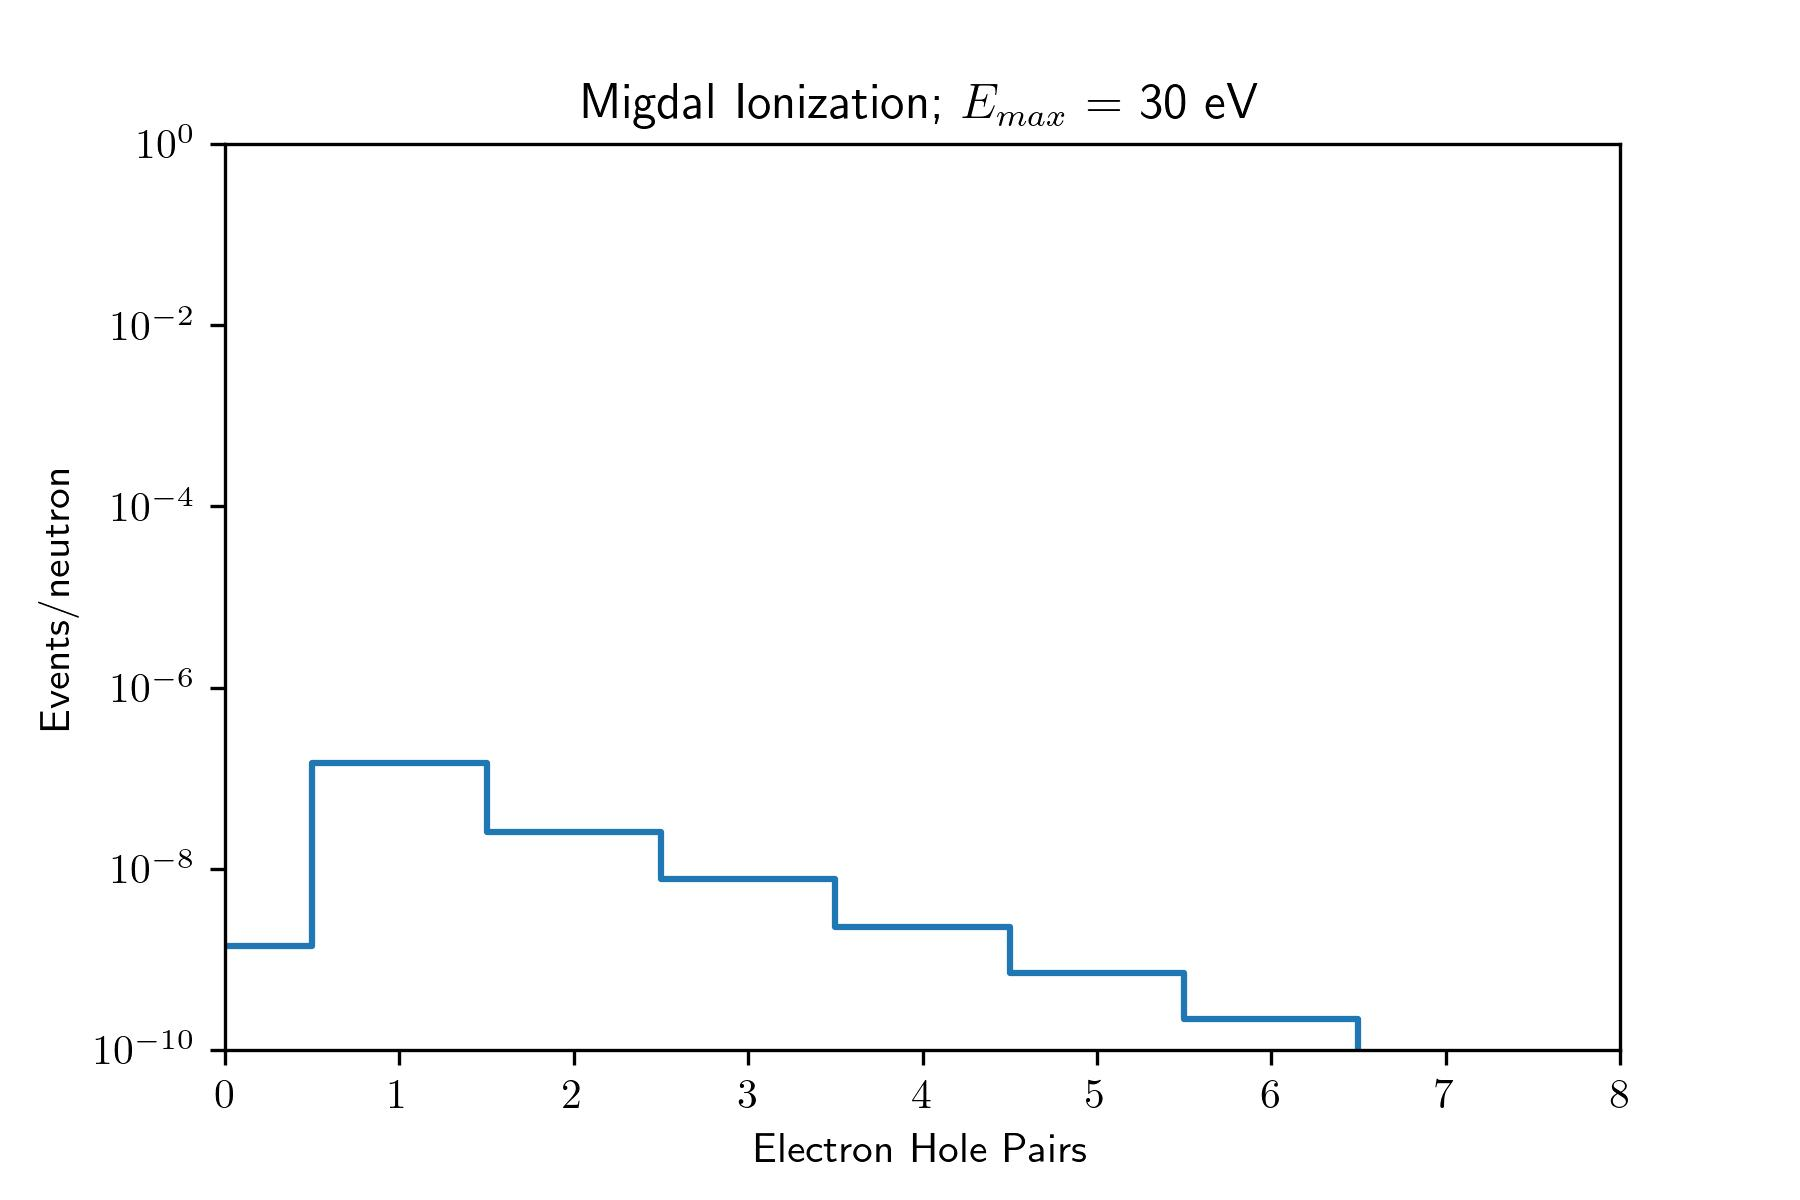

The table this chart was drawn from, first rows:
# bin number, rate
0.00000e+00, 1.41545e-09
1.00000e+00, 1.47699e-07
2.00000e+00, 2.55028e-08
3.00000e+00, 7.65535e-09
4.00000e+00, 2.27709e-09
5.00000e+00, 7.03807e-10
6.00000e+00, 2.22371e-10
7.00000e+00, 0.00000e+00
8.00000e+00, 0.00000e+00
9.00000e+00, 0.00000e+00
